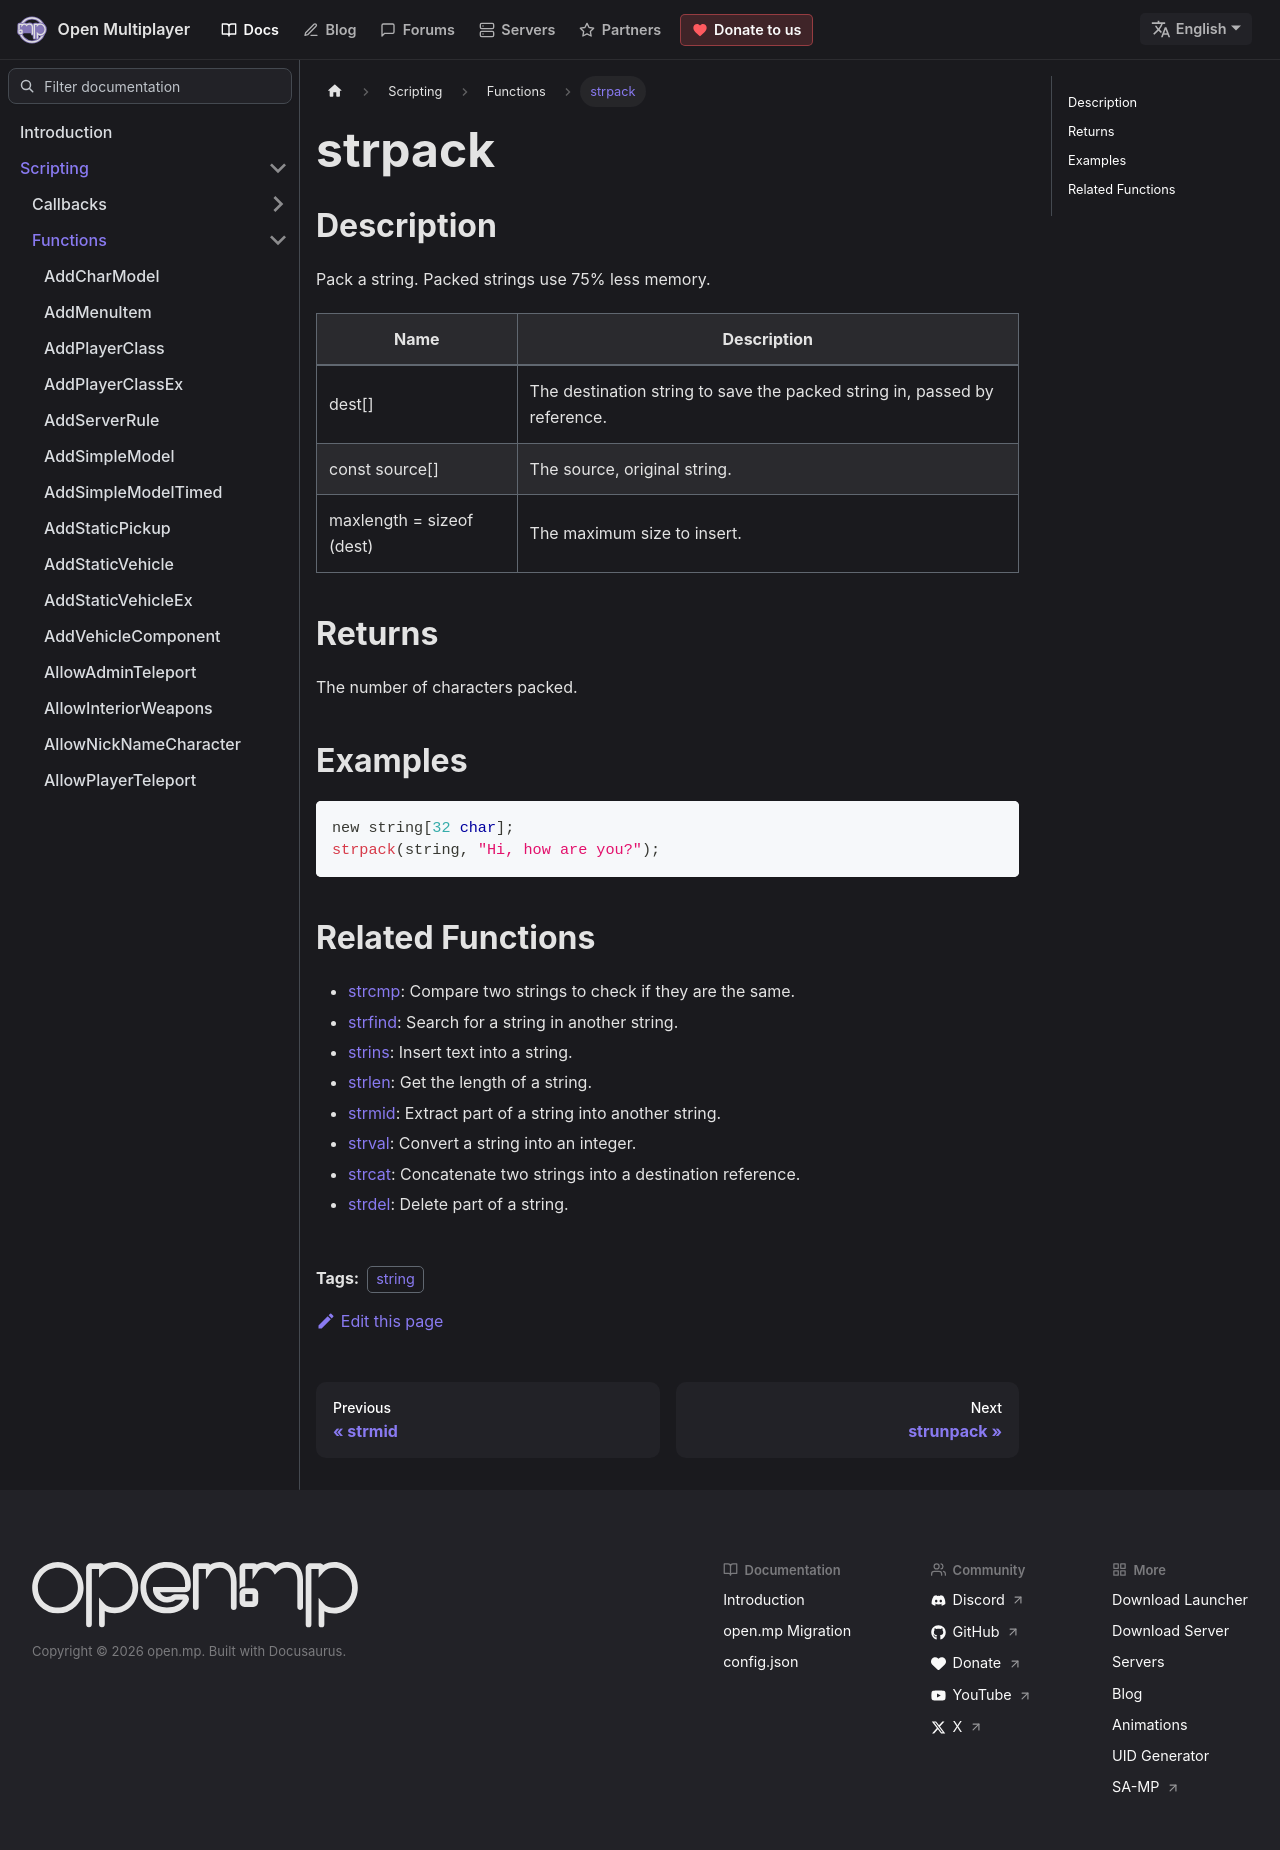

repository: openmultiplayer/web · page: docs/scripting/functions/strpack.html · generator: docusaurus

---
title: strpack
sidebar_label: strpack
description: Pack a string.
tags: ["string"]
---

## Description

Pack a string. Packed strings use 75% less memory.

| Name                      | Description                                                               |
| ------------------------- | ------------------------------------------------------------------------- |
| dest[]                    | The destination string to save the packed string in, passed by reference. |
| const source[]            | The source, original string.                                              |
| maxlength = sizeof (dest) | The maximum size to insert.                                               |

## Returns

The number of characters packed.

## Examples

```c
new string[32 char];
strpack(string, "Hi, how are you?");
```

## Related Functions

- [strcmp](strcmp): Compare two strings to check if they are the same.
- [strfind](strfind): Search for a string in another string.
- [strins](strins): Insert text into a string.
- [strlen](strlen): Get the length of a string.
- [strmid](strmid): Extract part of a string into another string.
- [strval](strval): Convert a string into an integer.
- [strcat](strcat): Concatenate two strings into a destination reference.
- [strdel](strdel): Delete part of a string.
